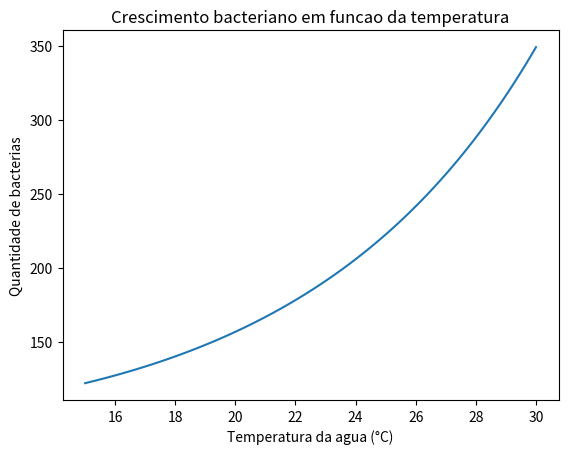

Python code for this plot:
import numpy as np
import matplotlib.pyplot as plt

# =========================
# Parametros do modelo
# =========================

N0 = 100        # quantidade inicial de bacterias
a = 0.02        # constante de Ratkowsky
Tmin = 5        # temperatura minima (°C)
t = 5           # tempo de crescimento

# intervalo de temperatura (°C)
T = np.linspace(15, 30, 100)

# =========================
# Modelo de Ratkowsky
# =========================

mu = (a * (T - Tmin))**2

# modelo exponencial
N = N0 * np.exp(mu * t)

# =========================
# Grafico
# =========================

plt.figure()

plt.plot(T, N)

plt.xlabel("Temperatura da agua (°C)")
plt.ylabel("Quantidade de bacterias")
plt.title("Crescimento bacteriano em funcao da temperatura")

plt.show()
